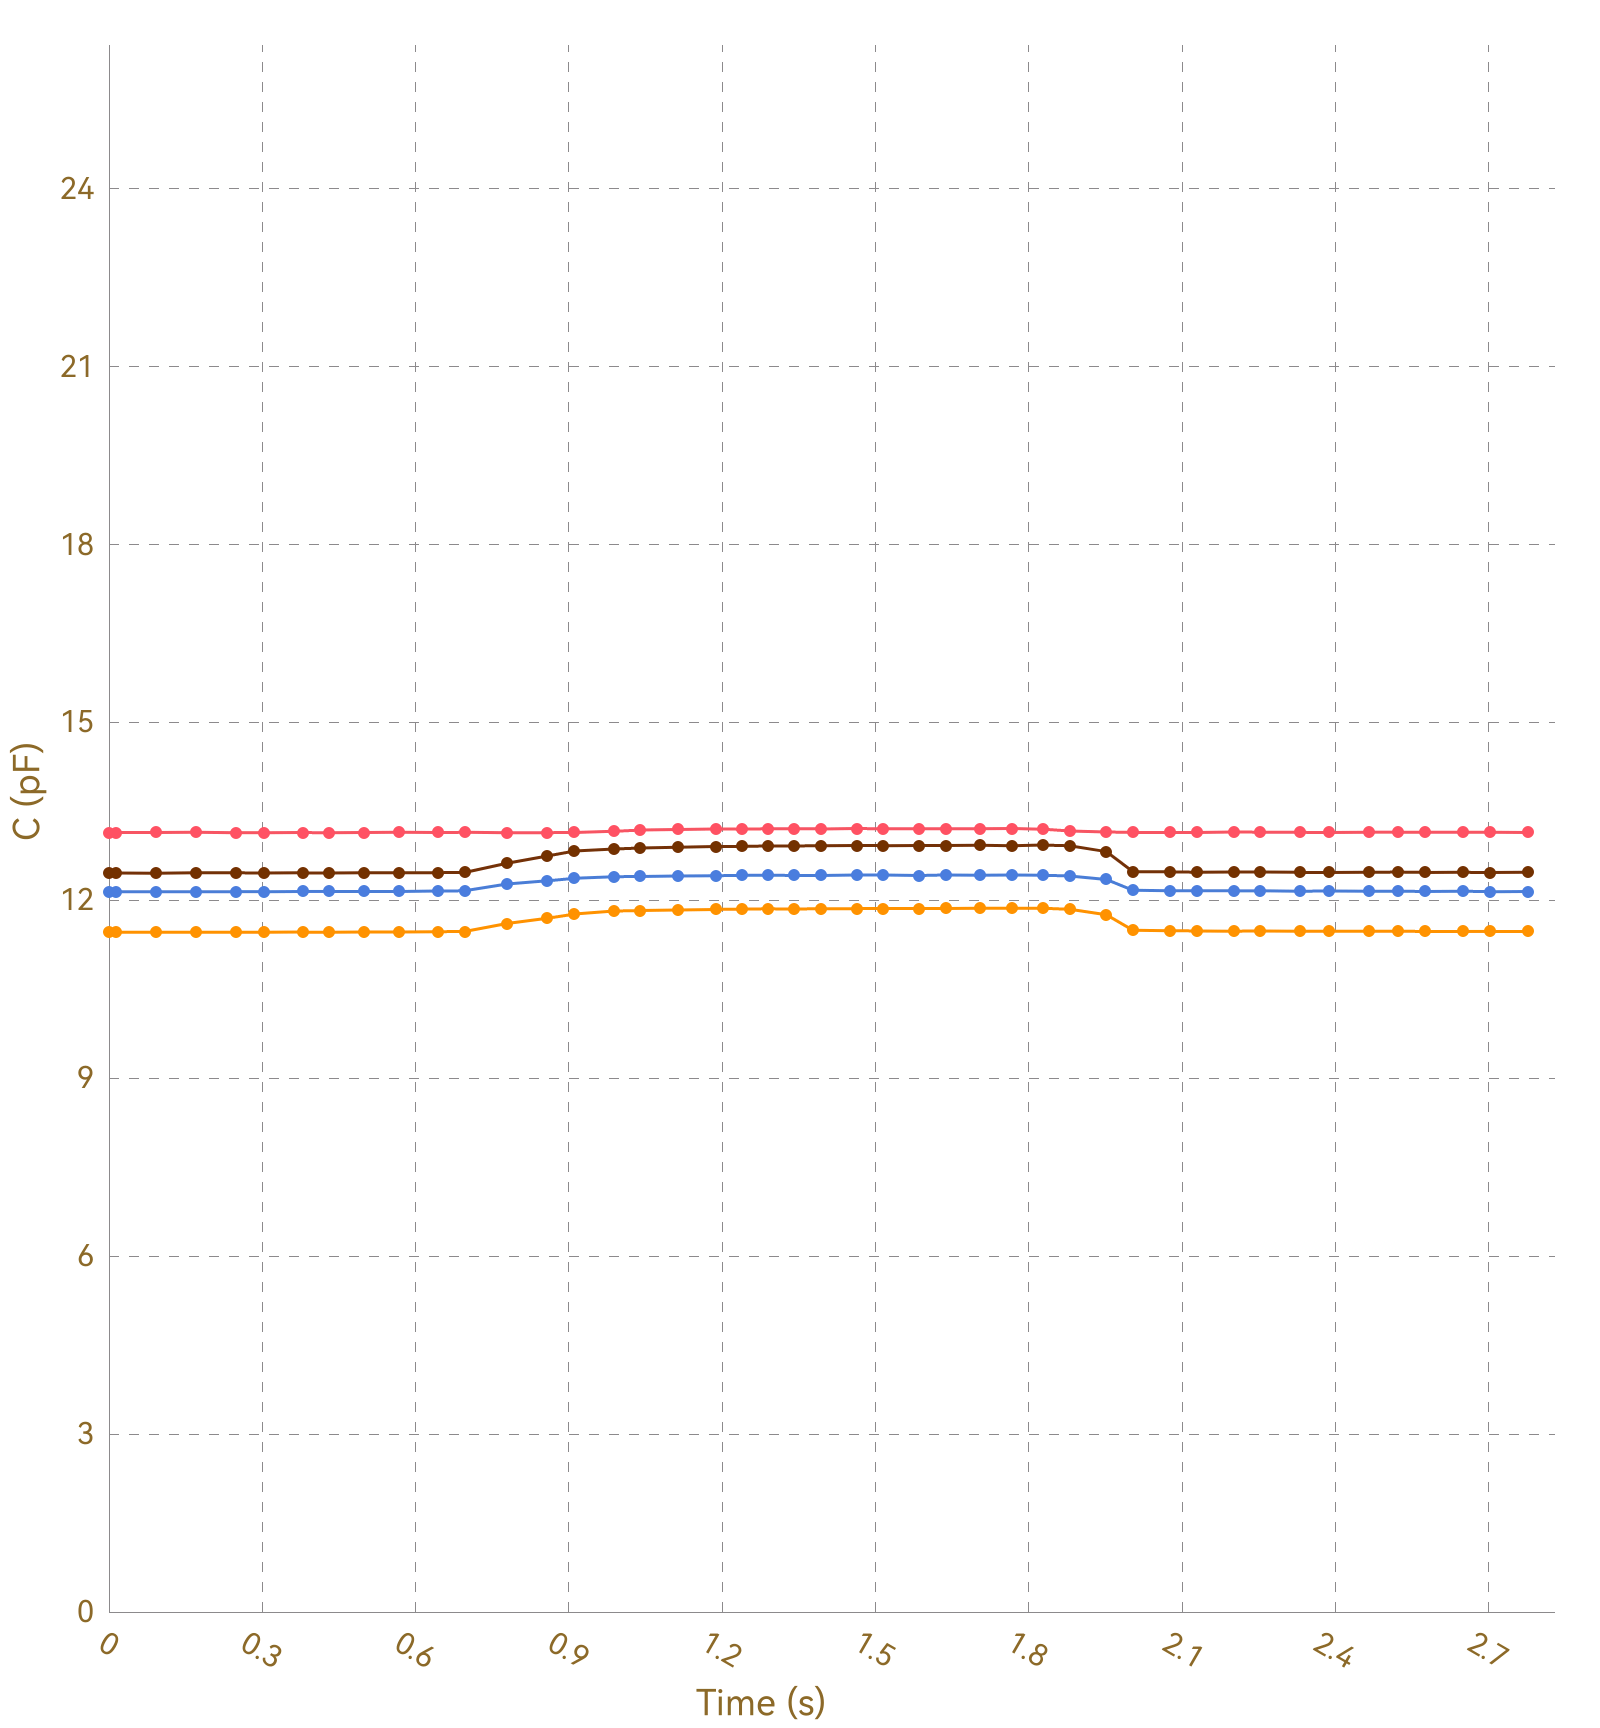

Source data for this figure (header and first rows):
, Ch1, , Ch2, , Ch3, , Ch4, , Ch5, , Ch6, , Ch7, , Ch8, 
Time (s), C (pF), ΔC/C0 (%), C (pF), ΔC/C0 (%), C (pF), ΔC/C0 (%), C (pF), ΔC/C0 (%), C (pF), ΔC/C0 (%), C (pF), ΔC/C0 (%), C (pF), ΔC/C0 (%), C (pF), ΔC/C0 (%)
0.014, 13.14, 0.0000, 11.46, 0.0000, 12.14, 0.0000, 12.46, 0.0000, OL, OL, OL, OL, OL, OL, 0.0000, 0.0000
0.019, 13.14, 0.0000, 11.46, 0.0000, 12.14, 0.0000, 12.46, 0.0000, OL, OL, OL, OL, OL, OL, 0.0000, 0.0000
0.021, 13.14, 0.0000, 11.46, 0.0000, 12.14, 0.0000, 12.46, 0.0000, OL, OL, OL, OL, OL, OL, 0.0000, 0.0000
0.053, 13.14, 0.0000, 11.46, 0.0000, 12.14, 0.0000, 12.46, 0.0000, OL, OL, OL, OL, OL, OL, 0.0000, 0.0000
0.056, 13.14, 0.0000, 11.46, 0.0000, 12.14, 0.0000, 12.46, 0.0000, OL, OL, OL, OL, OL, OL, 0.0000, 0.0000
0.059, 13.14, 0.0000, 11.46, 0.0000, 12.14, 0.0000, 12.46, 0.0000, OL, OL, OL, OL, OL, OL, 0.0000, 0.0000
0.062, 13.14, 0.0000, 11.46, 0.0000, 12.14, 0.0000, 12.46, 0.0000, OL, OL, OL, OL, OL, OL, 0.0000, 0.0000
0.171, 13.14, 0.0000, 11.46, 0.0000, 12.14, 0.0000, 12.46, 0.0000, OL, OL, OL, OL, OL, OL, 0.0000, 0.0000
0.095, 13.14, 0.0000, 11.46, 0.0000, 12.15, 0.0000, 12.46, 0.0000, OL, OL, OL, OL, OL, OL, 0.0000, 0.0000
0.098, 13.14, 0.0000, 11.46, 0.0000, 12.14, 0.0000, 12.46, 0.0000, OL, OL, OL, OL, OL, OL, 0.0000, 0.0000
0.127, 13.14, 0.0000, 11.46, 0.0000, 12.14, 0.0000, 12.46, 0.0000, OL, OL, OL, OL, OL, OL, 0.0000, 0.0000
0.131, 13.14, 0.0000, 11.46, 0.0000, 12.14, 0.0000, 12.46, 0.0000, OL, OL, OL, OL, OL, OL, 0.0000, 0.0000
0.135, 13.14, 0.0000, 11.46, 0.0000, 12.14, 0.0000, 12.46, 0.0000, OL, OL, OL, OL, OL, OL, 0.0000, 0.0000
0.138, 13.14, 0.0000, 11.46, 0.0000, 12.14, 0.0000, 12.46, 0.0000, OL, OL, OL, OL, OL, OL, 0.0000, 0.0000
0.142, 13.14, 0.0000, 11.46, 0.0000, 12.14, 0.0000, 12.46, 0.0000, OL, OL, OL, OL, OL, OL, 0.0000, 0.0000
0.170, 13.14, 0.0000, 11.46, 0.0000, 12.14, 0.0000, 12.46, 0.0000, OL, OL, OL, OL, OL, OL, 0.0000, 0.0000
0.174, 13.14, 0.0000, 11.46, 0.0000, 12.14, 0.0000, 12.46, 0.0000, OL, OL, OL, OL, OL, OL, 0.0000, 0.0000
0.176, 13.15, 0.0000, 11.46, 0.0000, 12.14, 0.0000, 12.46, 0.0000, OL, OL, OL, OL, OL, OL, 0.0000, 0.0000
0.179, 13.14, 0.0000, 11.46, 0.0000, 12.15, 0.0000, 12.46, 0.0000, OL, OL, OL, OL, OL, OL, 0.0000, 0.0000
0.210, 13.14, 0.0000, 11.46, 0.0000, 12.14, 0.0000, 12.46, 0.0000, OL, OL, OL, OL, OL, OL, 0.0000, 0.0000
0.214, 13.14, 0.0000, 11.46, 0.0000, 12.14, 0.0000, 12.46, 0.0000, OL, OL, OL, OL, OL, OL, 0.0000, 0.0000
0.216, 13.14, 0.0000, 11.46, 0.0000, 12.14, 0.0000, 12.46, 0.0000, OL, OL, OL, OL, OL, OL, 0.0000, 0.0000
0.219, 13.14, 0.0000, 11.46, 0.0000, 12.14, 0.0000, 12.46, 0.0000, OL, OL, OL, OL, OL, OL, 0.0000, 0.0000
0.249, 13.15, 0.0000, 11.46, 0.0000, 12.14, 0.0000, 12.46, 0.0000, OL, OL, OL, OL, OL, OL, 0.0000, 0.0000
0.252, 13.14, 0.0000, 11.46, 0.0000, 12.15, 0.0000, 12.46, 0.0000, OL, OL, OL, OL, OL, OL, 0.0000, 0.0000
0.258, 13.15, 0.0000, 11.46, 0.0000, 12.14, 0.0000, 12.46, 0.0000, OL, OL, OL, OL, OL, OL, 0.0000, 0.0000
0.261, 13.14, 0.0000, 11.46, 0.0000, 12.14, 0.0000, 12.46, 0.0000, OL, OL, OL, OL, OL, OL, 0.0000, 0.0000
0.269, 13.14, 0.0000, 11.46, 0.0000, 12.14, 0.0000, 12.46, 0.0000, OL, OL, OL, OL, OL, OL, 0.0000, 0.0000
0.299, 13.14, 0.0000, 11.46, 0.0000, 12.15, 0.0000, 12.46, 0.0000, OL, OL, OL, OL, OL, OL, 0.0000, 0.0000
0.303, 13.14, 0.0000, 11.46, 0.0000, 12.14, 0.0000, 12.46, 0.0000, OL, OL, OL, OL, OL, OL, 0.0000, 0.0000
0.305, 13.14, 0.0000, 11.46, 0.0000, 12.15, 0.0000, 12.46, 0.0000, OL, OL, OL, OL, OL, OL, 0.0000, 0.0000
0.309, 13.14, 0.0000, 11.46, 0.0000, 12.15, 0.0000, 12.46, 0.0000, OL, OL, OL, OL, OL, OL, 0.0000, 0.0000
0.339, 13.14, 0.0000, 11.46, 0.0000, 12.14, 0.0000, 12.46, 0.0000, OL, OL, OL, OL, OL, OL, 0.0000, 0.0000
0.342, 13.14, 0.0000, 11.46, 0.0000, 12.14, 0.0000, 12.46, 0.0000, OL, OL, OL, OL, OL, OL, 0.0000, 0.0000
0.345, 13.14, 0.0000, 11.46, 0.0000, 12.15, 0.0000, 12.46, 0.0000, OL, OL, OL, OL, OL, OL, 0.0000, 0.0000
0.348, 13.15, 0.0000, 11.46, 0.0000, 12.14, 0.0000, 12.46, 0.0000, OL, OL, OL, OL, OL, OL, 0.0000, 0.0000
0.379, 13.14, 0.0000, 11.46, 0.0000, 12.14, 0.0000, 12.46, 0.0000, OL, OL, OL, OL, OL, OL, 0.0000, 0.0000
0.383, 13.15, 0.0000, 11.46, 0.0000, 12.15, 0.0000, 12.46, 0.0000, OL, OL, OL, OL, OL, OL, 0.0000, 0.0000
0.391, 13.14, 0.0000, 11.46, 0.0000, 12.15, 0.0000, 12.46, 0.0000, OL, OL, OL, OL, OL, OL, 0.0000, 0.0000
0.394, 13.14, 0.0000, 11.46, 0.0000, 12.15, 0.0000, 12.46, 0.0000, OL, OL, OL, OL, OL, OL, 0.0000, 0.0000
0.422, 13.14, 0.0000, 11.46, 0.0000, 12.15, 0.0000, 12.46, 0.0000, OL, OL, OL, OL, OL, OL, 0.0000, 0.0000
0.426, 13.14, 0.0000, 11.46, 0.0000, 12.15, 0.0000, 12.46, 0.0000, OL, OL, OL, OL, OL, OL, 0.0000, 0.0000
0.429, 13.14, 0.0000, 11.46, 0.0000, 12.14, 0.0000, 12.46, 0.0000, OL, OL, OL, OL, OL, OL, 0.0000, 0.0000
0.431, 13.14, 0.0000, 11.46, 0.0000, 12.15, 0.0000, 12.46, 0.0000, OL, OL, OL, OL, OL, OL, 0.0000, 0.0000
0.461, 13.14, 0.0000, 11.46, 0.0000, 12.14, 0.0000, 12.46, 0.0000, OL, OL, OL, OL, OL, OL, 0.0000, 0.0000
0.465, 13.14, 0.0000, 11.46, 0.0000, 12.14, 0.0000, 12.46, 0.0000, OL, OL, OL, OL, OL, OL, 0.0000, 0.0000
0.468, 13.14, 0.0000, 11.46, 0.0000, 12.15, 0.0000, 12.46, 0.0000, OL, OL, OL, OL, OL, OL, 0.0000, 0.0000
0.470, 13.14, 0.0000, 11.46, 0.0000, 12.15, 0.0000, 12.46, 0.0000, OL, OL, OL, OL, OL, OL, 0.0000, 0.0000
0.500, 13.14, 0.0000, 11.46, 0.0000, 12.15, 0.0000, 12.46, 0.0000, OL, OL, OL, OL, OL, OL, 0.0000, 0.0000
0.504, 13.14, 0.0000, 11.46, 0.0000, 12.14, 0.0000, 12.46, 0.0000, OL, OL, OL, OL, OL, OL, 0.0000, 0.0000
0.506, 13.14, 0.0000, 11.46, 0.0000, 12.15, 0.0000, 12.46, 0.0000, OL, OL, OL, OL, OL, OL, 0.0000, 0.0000
0.534, 13.14, 0.0000, 11.46, 0.0000, 12.15, 0.0000, 12.46, 0.0000, OL, OL, OL, OL, OL, OL, 0.0000, 0.0000
0.540, 13.14, 0.0000, 11.46, 0.0000, 12.14, 0.0000, 12.46, 0.0000, OL, OL, OL, OL, OL, OL, 0.0000, 0.0000
0.543, 13.14, 0.0000, 11.46, 0.0000, 12.15, 0.0000, 12.46, 0.0000, OL, OL, OL, OL, OL, OL, 0.0000, 0.0000
0.568, 13.14, 0.0000, 11.46, 0.0000, 12.15, 0.0000, 12.46, 0.0000, OL, OL, OL, OL, OL, OL, 0.0000, 0.0000
0.570, 13.15, 0.0000, 11.46, 0.0000, 12.15, 0.0000, 12.46, 0.0000, OL, OL, OL, OL, OL, OL, 0.0000, 0.0000
0.576, 13.15, 0.0000, 11.46, 0.0000, 12.15, 0.0000, 12.46, 0.0000, OL, OL, OL, OL, OL, OL, 0.0000, 0.0000
0.579, 13.15, 0.0000, 11.46, 0.0000, 12.15, 0.0000, 12.46, 0.0000, OL, OL, OL, OL, OL, OL, 0.0000, 0.0000
0.598, 13.14, 0.0000, 11.46, 0.0000, 12.15, 0.0000, 12.46, 0.0000, OL, OL, OL, OL, OL, OL, 0.0000, 0.0000
... 228 more rows
